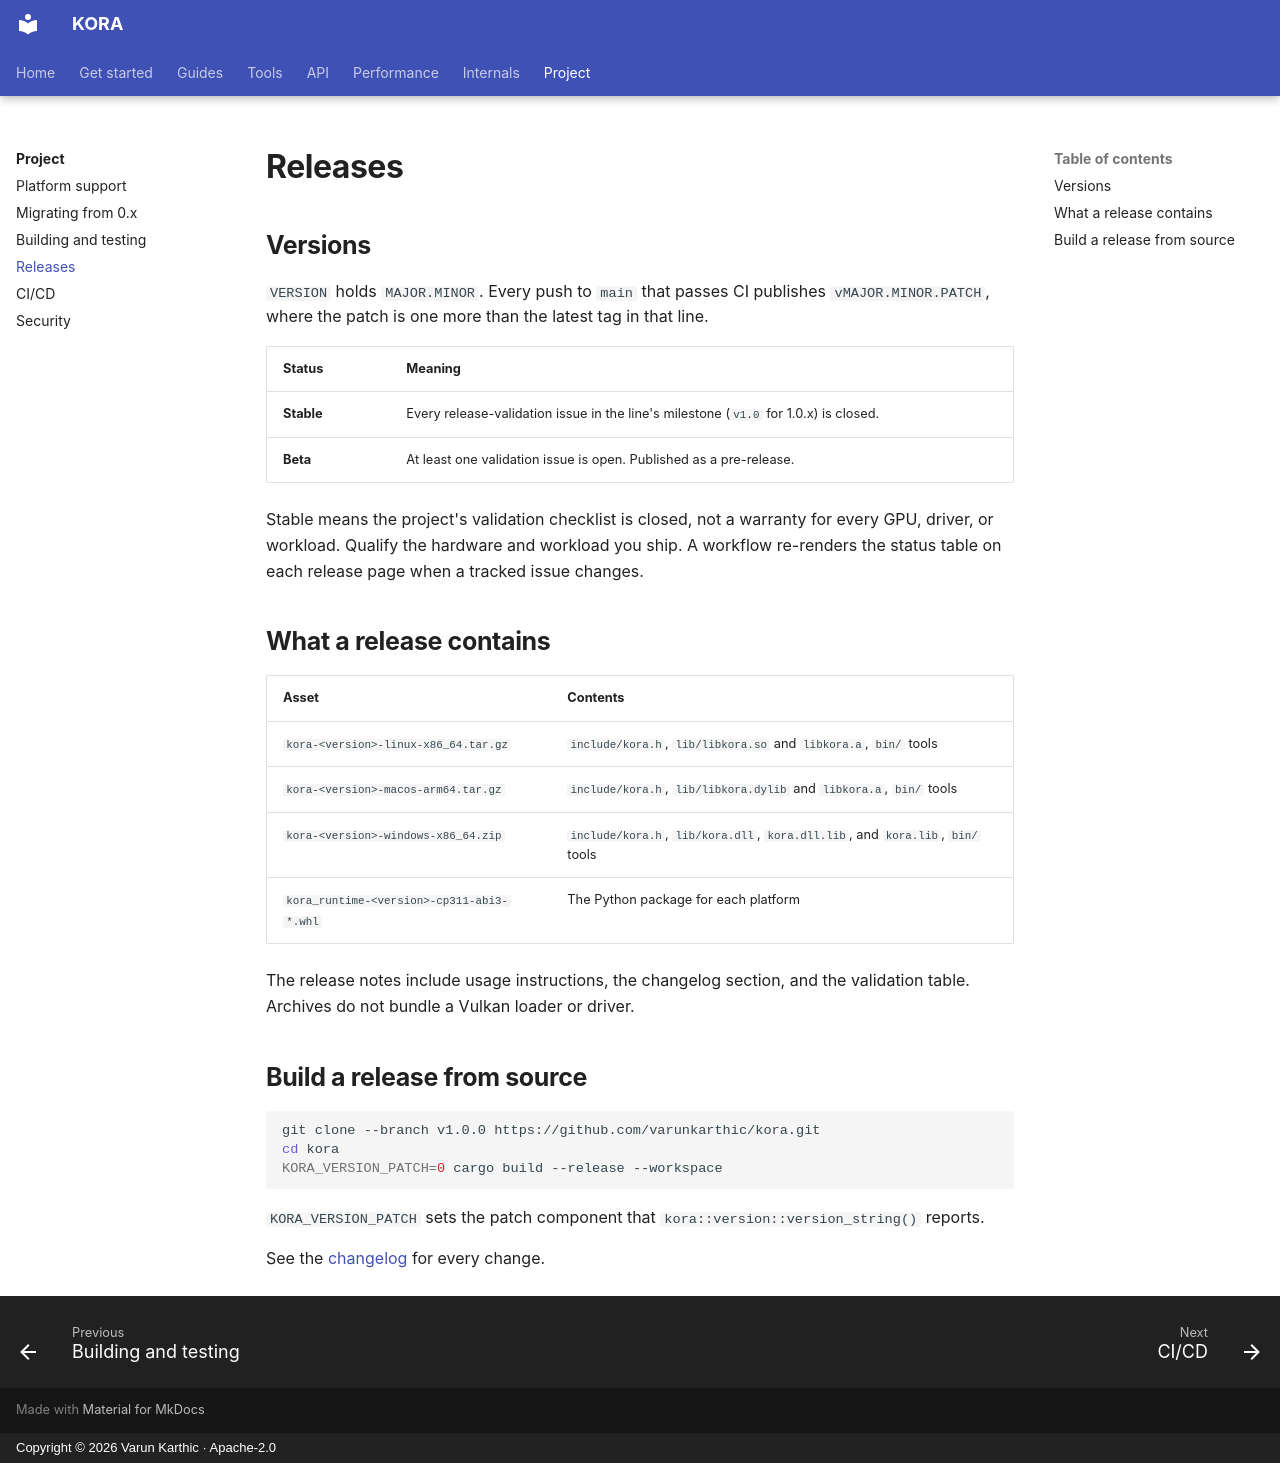

repository: varunkarthic/kora · page: project/releases/index.html · generator: mkdocs · copyright: Copyright © 2026 Varun Karthic · Apache-2.0

# Releases

## Versions

`VERSION` holds `MAJOR.MINOR`. Every push to `main` that passes CI publishes
`vMAJOR.MINOR.PATCH`, where the patch is one more than the latest tag in that line.

| Status | Meaning |
| --- | --- |
| **Stable** | Every release-validation issue in the line's milestone (`v1.0` for 1.0.x) is closed. |
| **Beta** | At least one validation issue is open. Published as a pre-release. |

Stable means the project's validation checklist is closed, not a warranty for every GPU, driver, or
workload. Qualify the hardware and workload you ship. A workflow re-renders the status table on each
release page when a tracked issue changes.

## What a release contains

| Asset | Contents |
| --- | --- |
| `kora-<version>-linux-x86_64.tar.gz` | `include/kora.h`, `lib/libkora.so` and `libkora.a`, `bin/` tools |
| `kora-<version>-macos-arm64.tar.gz` | `include/kora.h`, `lib/libkora.dylib` and `libkora.a`, `bin/` tools |
| `kora-<version>-windows-x86_64.zip` | `include/kora.h`, `lib/kora.dll`, `kora.dll.lib`, and `kora.lib`, `bin/` tools |
| `kora_runtime-<version>-cp311-abi3-*.whl` | The Python package for each platform |

The release notes include usage instructions, the changelog section, and the validation table.
Archives do not bundle a Vulkan loader or driver.

## Build a release from source

```sh
git clone --branch v1.0.0 https://github.com/varunkarthic/kora.git
cd kora
KORA_VERSION_PATCH=0 cargo build --release --workspace
```

`KORA_VERSION_PATCH` sets the patch component that `kora::version::version_string()` reports.

See the [changelog](https://github.com/varunkarthic/kora/blob/main/CHANGELOG.md) for every change.
